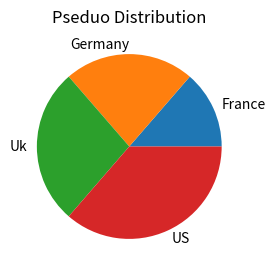

The matplotlib source for this figure: (Note: this script raises an exception after producing the figure.)

# -*- coding: utf-8 -*-
import matplotlib.pyplot as plt
import numpy as np


x = np.array([15, 25, 30, 40])
label = ["France", "Germany", "Uk", "US"]

plt.figure(figsize=(4, 3))
plt.tight_layout()

plt.pie(x, labels=label)
plt.title("Pseduo Distribution")


import os
plt.savefig(os.path.join(r"C:\Git\DelftStack\static\img\Matplotlib", 
                         os.path.basename(__file__).replace('py', 'png')))

plt.show()